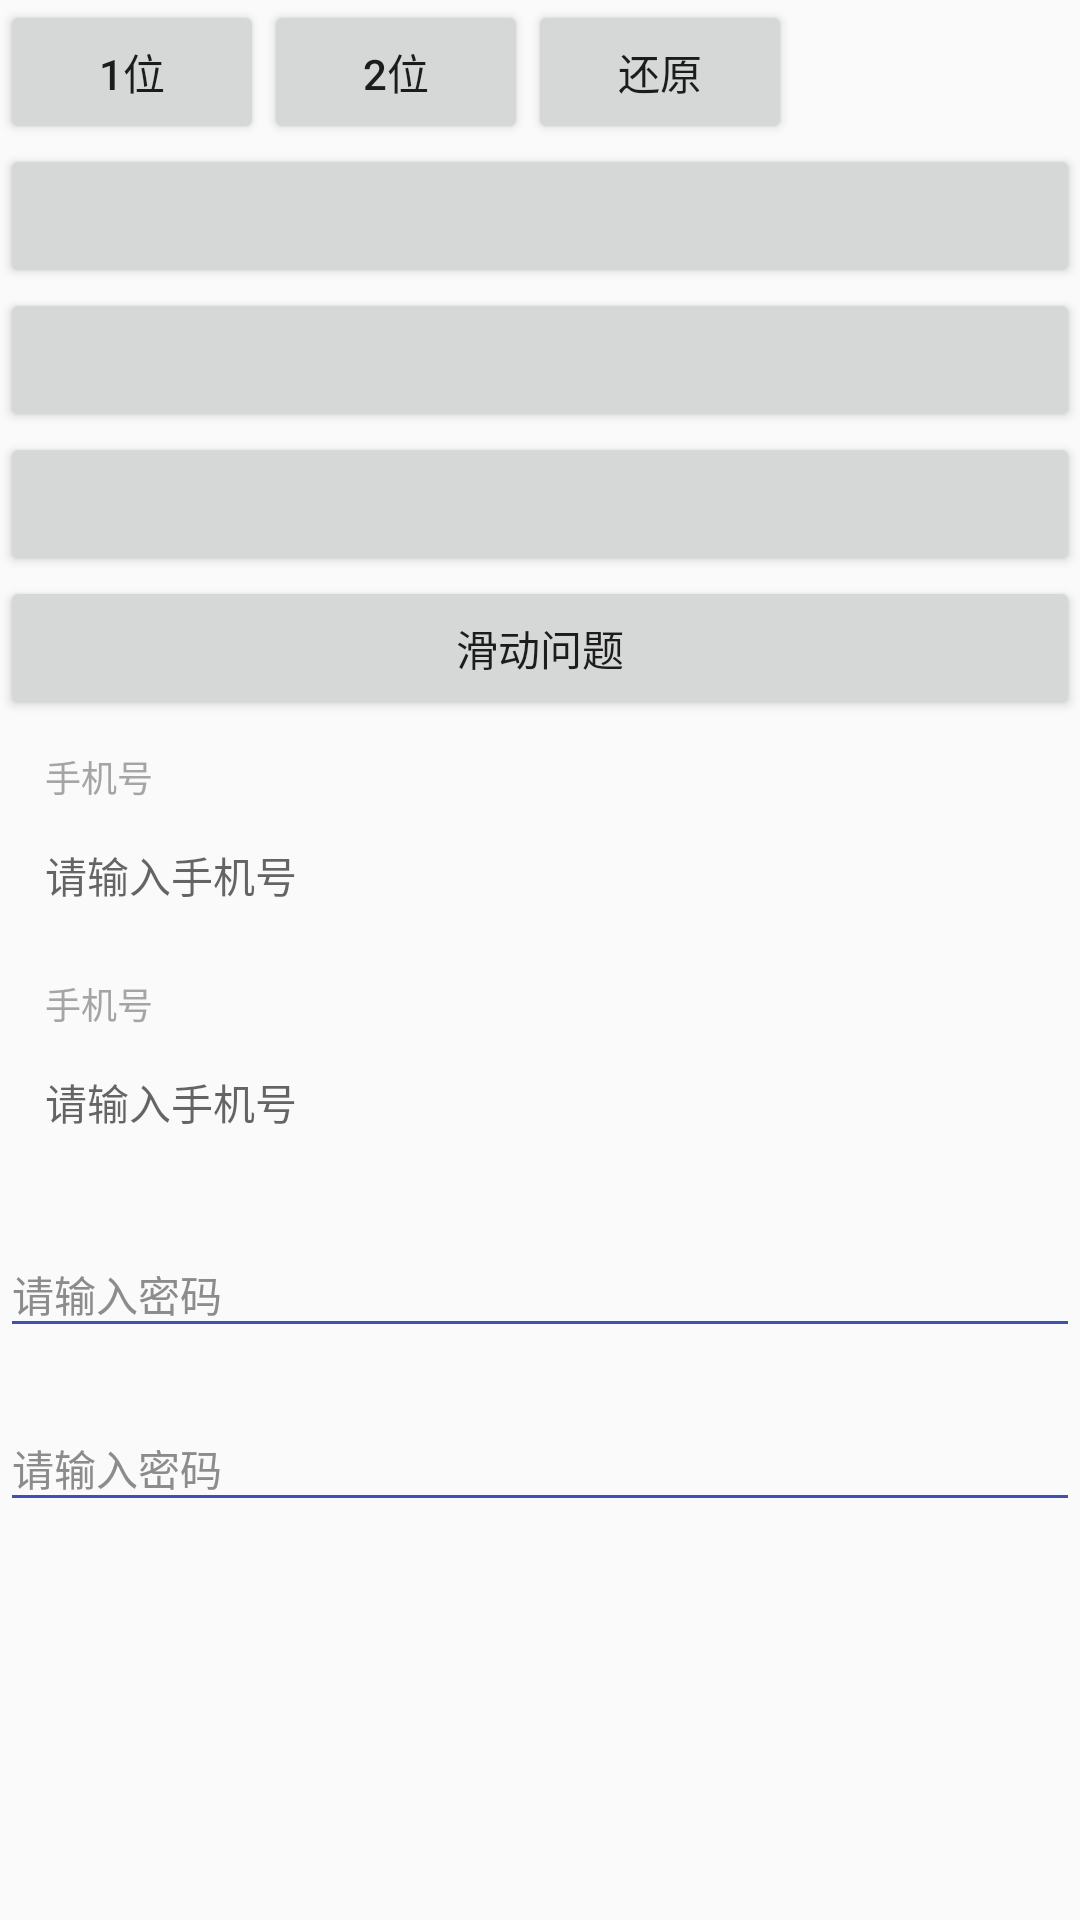

Produce the Android XML layout that renders to this screen, including the resource entries it uses.
<!-- AndroidManifest.xml: application theme AppTheme -->
<!-- res/layout/activity_main.xml -->
<?xml version="1.0" encoding="utf-8"?>
<LinearLayout xmlns:android="http://schemas.android.com/apk/res/android"
    xmlns:app="http://schemas.android.com/apk/res-auto"
    xmlns:tools="http://schemas.android.com/tools"
    android:layout_width="match_parent"
    android:layout_height="match_parent"
    android:orientation="vertical"
    tools:context=".MainActivity">
    <LinearLayout
        android:layout_width="match_parent"
        android:layout_height="wrap_content">
        <Button
            android:id="@+id/beanOne"
            android:text="1位"
            android:layout_width="wrap_content"
            android:layout_height="wrap_content" />
        <Button
            android:id="@+id/beanTwo"
            android:layout_width="wrap_content"
            android:text="2位"
            android:layout_height="wrap_content" />
        <Button
            android:id="@+id/beanThree"
            android:layout_width="wrap_content"
            android:text="还原"
            android:layout_height="wrap_content" />
    </LinearLayout>
    <Button
        android:id="@+id/btnOne"
        android:layout_width="match_parent"
        android:layout_height="wrap_content" />

    <Button
        android:id="@+id/btnTwo"
        android:layout_width="match_parent"
        android:layout_height="wrap_content" />

    <Button
        android:id="@+id/btnThree"
        android:layout_width="match_parent"
        android:layout_height="wrap_content" />

    <Button
        android:id="@+id/btnFour"
        android:layout_width="match_parent"
        android:layout_height="wrap_content"
        android:text="滑动问题" />

    <TextView
        android:id="@+id/textView"
        android:layout_width="match_parent"
        android:layout_height="wrap_content"
        android:layout_marginLeft="15dp"
        android:layout_marginTop="10dp"
        android:text="手机号"
        android:textColor="@color/color"
        android:textSize="12sp" />

    <EditText
        android:id="@+id/editText"
        android:layout_width="match_parent"
        android:layout_height="48dp"
        android:layout_marginLeft="15dp"
        android:background="@drawable/edittext_bg_selector"
        android:hint="请输入手机号"
        android:textColor="#000"
        android:textCursorDrawable="@drawable/my_cursor"
        android:textSize="14sp" />

    <TextView
        android:id="@+id/textView1"
        android:layout_width="match_parent"
        android:layout_height="wrap_content"
        android:layout_marginLeft="15dp"
        android:layout_marginTop="10dp"
        android:text="手机号"
        android:textColor="@color/color"
        android:textSize="12sp" />

    <EditText
        android:id="@+id/editText1"
        android:layout_width="match_parent"
        android:layout_height="48dp"
        android:layout_marginLeft="15dp"
        android:background="@drawable/edittext_bg_selector"
        android:hint="请输入手机号"
        android:textColor="#000"
        android:textCursorDrawable="@drawable/my_cursor"
        android:textSize="14sp" />

    <android.support.design.widget.TextInputLayout
        android:layout_width="match_parent"
        android:layout_height="48dp"
        android:layout_marginTop="10dp"
        android:theme="@style/text_lab">

        <android.support.v7.widget.AppCompatEditText
            android:layout_width="match_parent"
            android:layout_height="match_parent"
            android:hint="请输入密码" />
    </android.support.design.widget.TextInputLayout>

    <android.support.design.widget.TextInputLayout
        android:layout_width="match_parent"
        android:layout_height="48dp"
        android:layout_marginTop="10dp"
        android:theme="@style/text_lab">

        <android.support.v7.widget.AppCompatEditText
            android:layout_width="match_parent"
            android:layout_height="match_parent"
            android:hint="请输入密码" />
    </android.support.design.widget.TextInputLayout>


</LinearLayout>
<!-- resources referenced by this layout -->
<resources>
  <!-- drawable my_cursor (drawable) -->
  <?xml version="1.0" encoding="utf-8"?>
  <shape xmlns:android="http://schemas.android.com/apk/res/android">
      <solid android:color="@color/color_red" />
      <size android:width="2dp" />
  </shape>
  <style name="text_lab" parent="TextAppearance.AppCompat">
          <item name="android:textColorHint">#8c8c8c</item>
          <item name="android:textSize">14sp</item>
          <item name="android:colorAccent" tools:ignore="NewApi">#c6174e</item>
          <item name="android:colorControlNormal" tools:ignore="NewApi">#3f51b5</item>
          <item name="android:colorControlActivated" tools:ignore="NewApi">#c6174e</item>
      </style>
  <style name="AppTheme" parent="Theme.AppCompat.Light.DarkActionBar">
          
          <item name="colorPrimary">@color/colorPrimary</item>
          <item name="colorPrimaryDark">@color/colorPrimaryDark</item>
          <item name="colorAccent">@color/colorAccent</item>
      </style>
  <color name="color_red">#d60b0b</color>
  <color name="colorPrimary">#008577</color>
  <color name="colorPrimaryDark">#00574B</color>
  <color name="colorAccent">#D81B60</color>
</resources>
